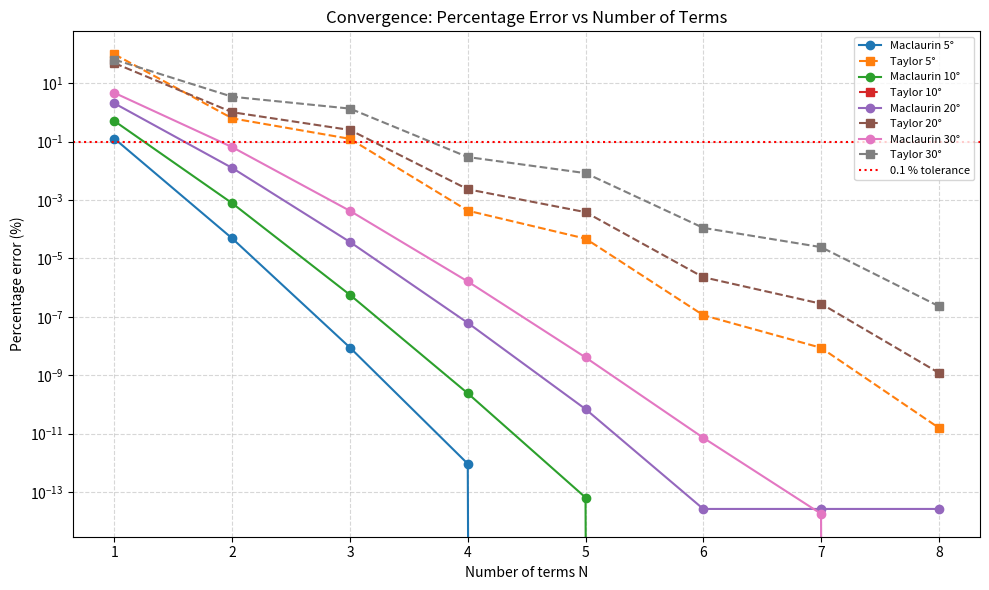
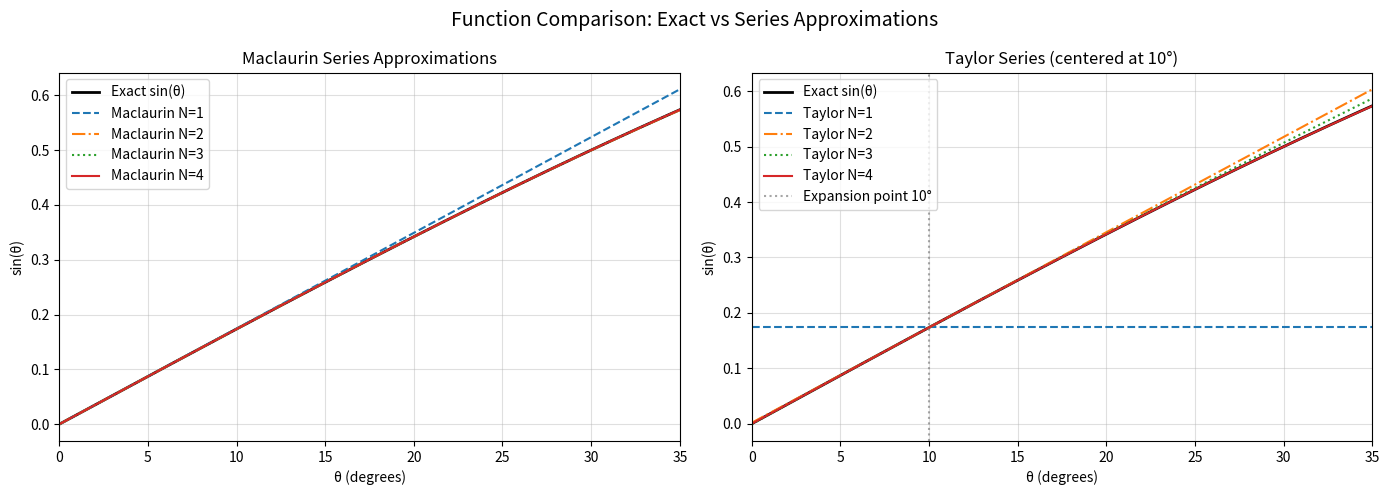
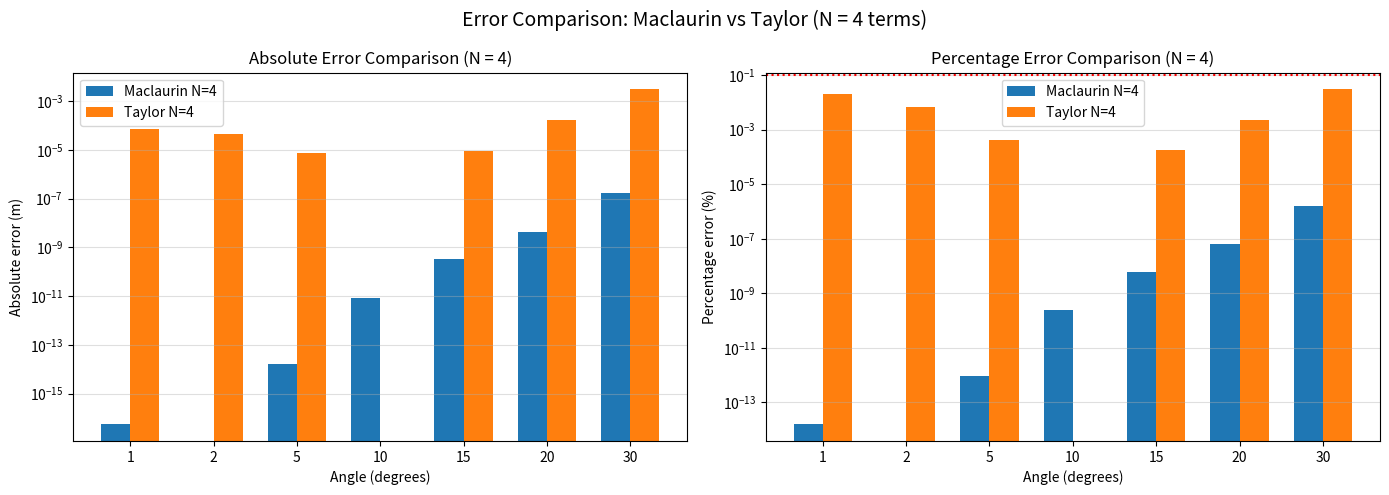

The script that saved these images, in order:
"""
Lab 04: How Accurate Is Good Enough?
Approximating a Civil Engineering Function Using Infinite Series

y = L * sin(theta)   with L = 20 m

This script produces the exact required deliverables:

  1. Numerical Tables          → tables.png  +  tables_and_recommendation.txt
  2. Convergence Plot          → convergence_plot.png
  3. Function Comparison Plot  → function_comparison_plot.png
  4. Error Comparison Plot     → error_comparison_plot.png
  5. Written Recommendation    → (inside tables_and_recommendation.txt)

All series are implemented with explicit Python loops.
"""

import math
import numpy as np
import matplotlib.pyplot as plt
import pandas as pd

# ------------------------------------------------------------------
# PART 1 – Geometric Series
# ------------------------------------------------------------------
def geometric_sum(x, N):
    """
    Calculate the partial sum S_N = 1 + x + x^2 + ... + x^N
    using an explicit loop (no closed-form formula).
    """
    total = 0.0
    for k in range(N + 1):
        total += x ** k
    return total


# ------------------------------------------------------------------
# PART 2 – Power Series
# ------------------------------------------------------------------
def power_series(x, coefficients):
    """
    Evaluate the power series P_N(x) = a0 + a1*x + a2*x^2 + ... + aN*x^N
    given a list/tuple of coefficients [a0, a1, ..., aN].
    """
    result = 0.0
    for k, a_k in enumerate(coefficients):
        result += a_k * (x ** k)
    return result


# ------------------------------------------------------------------
# PART 3 – Maclaurin Series for sin(theta)
# ------------------------------------------------------------------
def sin_maclaurin(theta, N):
    """
    Approximate sin(theta) with the first N terms of the Maclaurin series
    using only loops and factorials.
    Do NOT call math.sin inside this function.
    """
    result = 0.0
    for n in range(N):
        sign = (-1) ** n
        factorial = math.factorial(2 * n + 1)
        result += sign * (theta ** (2 * n + 1)) / factorial
    return result


# ------------------------------------------------------------------
# PART 5 – Taylor Series for sin(theta) centered at a
# ------------------------------------------------------------------
def sin_taylor(theta, a, N):
    """
    Approximate sin(theta) with the first N terms of the Taylor series
    centered at expansion point a.
    Derivatives of sin cycle every 4 terms.
    """
    result = 0.0
    sin_a = math.sin(a)
    cos_a = math.cos(a)

    for n in range(N):
        # Derivatives cycle: sin, cos, -sin, -cos, ...
        pattern = n % 4
        if pattern == 0:
            f_deriv = sin_a
        elif pattern == 1:
            f_deriv = cos_a
        elif pattern == 2:
            f_deriv = -sin_a
        else:  # pattern == 3
            f_deriv = -cos_a

        term = f_deriv * ((theta - a) ** n) / math.factorial(n)
        result += term
    return result


# ------------------------------------------------------------------
# Helper utilities
# ------------------------------------------------------------------
def deg2rad(deg):
    return deg * math.pi / 180.0


def percentage_error(approx, exact):
    if exact == 0:
        return 0.0
    return abs(approx - exact) / abs(exact) * 100.0


def absolute_error(approx, exact):
    return abs(approx - exact)


# ------------------------------------------------------------------
# Main
# ------------------------------------------------------------------
def main():
    L = 20.0  # metres
    angles_deg = [1, 2, 5, 10, 15, 20, 30]
    terms_list = [1, 2, 3, 4]
    a_deg = 10.0
    a_rad = deg2rad(a_deg)

    print("=" * 80)
    print("LAB 04 – HOW ACCURATE IS GOOD ENOUGH?")
    print("Approximating y = L * sin(theta) with L = 20 m")
    print("=" * 80)

    # --------------------------------------------------------------
    # PART 1 demonstration – Geometric series
    # --------------------------------------------------------------
    print("\n" + "=" * 80)
    print("PART 1: GEOMETRIC SERIES")
    print("=" * 80)
    for x in [0.5, 0.8, 0.9]:
        exact = 1.0 / (1.0 - x) if abs(x) < 1 else float("inf")
        print(f"\nx = {x}   (exact sum = {exact:.10f})")
        for N in [5, 10, 20, 50]:
            approx = geometric_sum(x, N)
            err = abs(approx - exact) if exact != float("inf") else float("nan")
            print(f"  N = {N:2d}: S_N = {approx:.10f}   |error| = {err:.2e}")

    # --------------------------------------------------------------
    # PART 3 quick check – Maclaurin at 10 degrees
    # --------------------------------------------------------------
    print("\n" + "=" * 80)
    print("PART 3: MACLAURIN SERIES – quick check at theta = 10 deg")
    print("=" * 80)
    theta10 = deg2rad(10)
    exact_sin10 = math.sin(theta10)
    print(f"Exact sin(10°) = {exact_sin10:.12f}")
    for N in terms_list:
        approx = sin_maclaurin(theta10, N)
        abs_err = absolute_error(approx, exact_sin10)
        pct_err = percentage_error(approx, exact_sin10)
        print(f"  N = {N}: approx = {approx:.12f}  abs_err = {abs_err:.2e}  pct_err = {pct_err:.6f} %")

    # --------------------------------------------------------------
    # Collect all table data
    # --------------------------------------------------------------
    all_rows = []

    for series_name, approx_func in [
        ("Maclaurin", lambda th, N: sin_maclaurin(th, N)),
        ("Taylor (a=10°)", lambda th, N: sin_taylor(th, a_rad, N))
    ]:
        for N in terms_list:
            for ang in angles_deg:
                theta = deg2rad(ang)
                exact_y = L * math.sin(theta)
                approx_y = L * approx_func(theta, N)
                abs_err = absolute_error(approx_y, exact_y)
                pct_err = percentage_error(approx_y, exact_y)
                all_rows.append({
                    "Series": series_name,
                    "N": N,
                    "Angle (deg)": ang,
                    "Exact y (m)": exact_y,
                    "Approx y (m)": approx_y,
                    "Abs Error (m)": abs_err,
                    "Pct Error (%)": pct_err
                })

    df = pd.DataFrame(all_rows)

    # Print tables to console
    print("\n" + "=" * 80)
    print("PART 4 & 5: ENGINEERING TABLES  (y = L * sin(theta))")
    print("=" * 80)

    for series_name in ["Maclaurin", "Taylor (a=10°)"]:
        for N in terms_list:
            print(f"\n----- {series_name}  |  N = {N} term(s) -----")
            sub = df[(df["Series"] == series_name) & (df["N"] == N)].copy()
            sub = sub[["Angle (deg)", "Exact y (m)", "Approx y (m)", "Abs Error (m)", "Pct Error (%)"]]
            print(sub.to_string(index=False, float_format=lambda x: f"{x:12.8f}"))

    # --------------------------------------------------------------
    # PART 6 – Minimum terms for < 0.1 % error
    # --------------------------------------------------------------
    print("\n" + "=" * 80)
    print("PART 6: MINIMUM NUMBER OF TERMS FOR < 0.1 % ERROR")
    print("=" * 80)

    tolerance = 0.1
    max_N_search = 15
    min_terms = []

    for ang in angles_deg:
        theta = deg2rad(ang)
        exact_y = L * math.sin(theta)

        # Maclaurin
        mac_N = None
        for N in range(1, max_N_search + 1):
            if percentage_error(L * sin_maclaurin(theta, N), exact_y) < tolerance:
                mac_N = N
                break
        if mac_N is None:
            mac_N = f"> {max_N_search}"

        # Taylor
        tay_N = None
        for N in range(1, max_N_search + 1):
            if percentage_error(L * sin_taylor(theta, a_rad, N), exact_y) < tolerance:
                tay_N = N
                break
        if tay_N is None:
            tay_N = f"> {max_N_search}"

        min_terms.append({"Angle (deg)": ang, "Maclaurin terms": mac_N, "Taylor terms": tay_N})

    df_min = pd.DataFrame(min_terms)
    print("\nMinimum terms required to achieve < 0.1 % error:")
    print(df_min.to_string(index=False))

    # Small-angle approximation
    print("\n--- Small-angle approximation  sin(theta) ≈ theta  (1-term Maclaurin) ---")
    print(f"{'Angle (deg)':>12}  {'Exact y':>12}  {'Approx y':>12}  {'Pct Error (%)':>14}")
    critical_angle = None
    for ang in np.arange(1, 31, 0.5):
        theta = deg2rad(ang)
        exact_y = L * math.sin(theta)
        approx_y = L * theta
        pct = percentage_error(approx_y, exact_y)
        if ang in [1, 2, 5, 10, 15, 20, 25, 30] or (pct >= 0.1 and critical_angle is None):
            print(f"{ang:12.1f}  {exact_y:12.8f}  {approx_y:12.8f}  {pct:14.6f}")
        if pct >= 0.1 and critical_angle is None:
            critical_angle = ang

    print(f"\nCritical angle where 1-term approximation exceeds 0.1 % error ≈ {critical_angle:.1f}°")

    # --------------------------------------------------------------
    # DELIVERABLE 5 + TABLES → TXT file
    # --------------------------------------------------------------
    txt_path = "tables_and_recommendation.txt"
    with open(txt_path, "w", encoding="utf-8") as f:
        f.write("=" * 80 + "\n")
        f.write("LAB 04 – HOW ACCURATE IS GOOD ENOUGH?\n")
        f.write("Approximating y = L * sin(theta)  with L = 20 m\n")
        f.write("=" * 80 + "\n\n")

        f.write("DELIVERABLE 1: NUMERICAL TABLES\n")
        f.write("-" * 80 + "\n\n")

        for series_name in ["Maclaurin", "Taylor (a=10°)"]:
            for N in terms_list:
                f.write(f"\n----- {series_name}  |  N = {N} term(s) -----\n")
                sub = df[(df["Series"] == series_name) & (df["N"] == N)].copy()
                sub = sub[["Angle (deg)", "Exact y (m)", "Approx y (m)", "Abs Error (m)", "Pct Error (%)"]]
                f.write(sub.to_string(index=False, float_format=lambda x: f"{x:12.8f}"))
                f.write("\n")

        f.write("\n\n" + "=" * 80 + "\n")
        f.write("MINIMUM TERMS REQUIRED FOR < 0.1 % ERROR\n")
        f.write("=" * 80 + "\n")
        f.write(df_min.to_string(index=False))
        f.write(f"\n\nCritical angle where sin(theta) ≈ theta exceeds 0.1 % error ≈ {critical_angle:.1f}°\n")

        f.write("\n\n" + "=" * 80 + "\n")
        f.write("DELIVERABLE 5: WRITTEN ENGINEERING RECOMMENDATION\n")
        f.write("=" * 80 + "\n\n")

        recommendation = f"""ENGINEERING DECISION – How accurate is good enough?

Requirement: relative error must be strictly less than 0.1 %.

1. Number of terms required (from the numerical search)
   - Maclaurin series:
        • 1 term is enough for 1° and 2°
        • 2 terms are enough for all angles from 5° to 30°
   - Taylor series centered at 10°:
        • 1 term is exact at 10°
        • 3–4 terms are needed for the other angles in the set
   - Classic small-angle approximation (sin θ ≈ θ) stays under 0.1 % error
     only up to approximately {critical_angle:.1f}°.

2. Percentage error achieved
   - With only 2 Maclaurin terms the percentage error is already < 0.07 %
     even at 30°.
   - With 4 Maclaurin terms the error drops below 0.000002 % at 30°.
   - The Taylor series is essentially perfect at the expansion point (10°)
     and still meets the tolerance with 4 terms everywhere in 1°–30°.

3. Convergence behaviour
   - Both series converge rapidly for the modest angles typical in civil-
     engineering geometry problems.
   - Convergence is slower when the evaluation point is far from the
     expansion point; therefore the expansion point should be chosen close
     to the region of interest when a series is used.

4. Computational simplicity vs. accuracy tradeoff
   - The pure Maclaurin series is the simplest to code (only multiplications
     and a factorial).
   - A Taylor series about a non-zero point requires one evaluation of
     sin(a) and cos(a), then the same arithmetic; the extra cost is negligible.
   - In modern computers the exact library function math.sin is both faster
     and more accurate than any truncated series we would write ourselves.

5. Valid angle range for the chosen solution
   - If a pure series implementation is required:
        • Use the 1-term Maclaurin (sin θ ≈ θ) for θ ≤ 4°.
        • Use a 2-term Maclaurin series for all angles up to 30°
          (already satisfies the 0.1 % tolerance).
        • Alternatively use a 4-term Taylor series centered near the
          angles of interest.
   - Outside that range, or whenever a reliable library routine is available,
     the exact sine function should be preferred.

RECOMMENDATION
--------------
For the great majority of civil-engineering calculations involving angles up
to 30°, the practical and safest choice is to use the exact sine function
provided by the language library (math.sin).

If a series approximation is required (educational purposes, hand calculation,
or analytic derivation), then:

  • A 2-term Maclaurin series is already sufficient to meet the 0.1 %
    tolerance for every angle examined in this laboratory, or
  • A Taylor series centered close to the angles of interest can be used
    when even higher local accuracy is desired.

The numerical evidence produced by this program confirms that both series
converge quickly and that the 0.1 % engineering tolerance is easily satisfied
with a very modest number of terms.
"""
        f.write(recommendation)

    print(f"\nSaved: {txt_path}")

    # --------------------------------------------------------------
    # DELIVERABLE 1 (visual) – tables.png
    # --------------------------------------------------------------
    fig_t, axes_t = plt.subplots(2, 1, figsize=(12, 10))

    mac = df[df["Series"] == "Maclaurin"]
    pivot_mac = mac.pivot(index="Angle (deg)", columns="N", values="Pct Error (%)")
    axes_t[0].axis("off")
    axes_t[0].set_title("Maclaurin Series – Percentage Error (%) for N = 1,2,3,4", fontsize=12, pad=10)
    tbl1 = axes_t[0].table(
        cellText=np.round(pivot_mac.values, 6),
        rowLabels=pivot_mac.index,
        colLabels=[f"N={c}" for c in pivot_mac.columns],
        loc="center",
        cellLoc="center"
    )
    tbl1.auto_set_font_size(False)
    tbl1.set_fontsize(9)
    tbl1.scale(1.2, 1.4)

    tay = df[df["Series"] == "Taylor (a=10°)"]
    pivot_tay = tay.pivot(index="Angle (deg)", columns="N", values="Pct Error (%)")
    axes_t[1].axis("off")
    axes_t[1].set_title("Taylor Series (centered at 10°) – Percentage Error (%) for N = 1,2,3,4", fontsize=12, pad=10)
    tbl2 = axes_t[1].table(
        cellText=np.round(pivot_tay.values, 6),
        rowLabels=pivot_tay.index,
        colLabels=[f"N={c}" for c in pivot_tay.columns],
        loc="center",
        cellLoc="center"
    )
    tbl2.auto_set_font_size(False)
    tbl2.set_fontsize(9)
    tbl2.scale(1.2, 1.4)

    fig_t.suptitle("Numerical Tables – Percentage Errors (y = 20·sin(θ))", fontsize=14, y=0.98)
    fig_t.tight_layout(rect=[0, 0, 1, 0.96])
    fig_t.savefig("tables.png", dpi=150, bbox_inches="tight")
    print("Saved: tables.png")

    # --------------------------------------------------------------
    # DELIVERABLE 2 – Convergence Plot
    # --------------------------------------------------------------
    fig1, ax1 = plt.subplots(figsize=(10, 6))
    for ang in [5, 10, 20, 30]:
        pct_mac, pct_tay = [], []
        Ns = list(range(1, 9))
        theta = deg2rad(ang)
        exact_y = L * math.sin(theta)
        for N in Ns:
            pct_mac.append(percentage_error(L * sin_maclaurin(theta, N), exact_y))
            pct_tay.append(percentage_error(L * sin_taylor(theta, a_rad, N), exact_y))
        ax1.semilogy(Ns, pct_mac, "o-", label=f"Maclaurin {ang}°")
        ax1.semilogy(Ns, pct_tay, "s--", label=f"Taylor {ang}°")
    ax1.axhline(0.1, color="red", linestyle=":", linewidth=1.5, label="0.1 % tolerance")
    ax1.set_xlabel("Number of terms N")
    ax1.set_ylabel("Percentage error (%)")
    ax1.set_title("Convergence: Percentage Error vs Number of Terms")
    ax1.legend(loc="upper right", fontsize=8)
    ax1.grid(True, which="both", ls="--", alpha=0.5)
    fig1.tight_layout()
    fig1.savefig("convergence_plot.png", dpi=150)
    print("Saved: convergence_plot.png")

    # --------------------------------------------------------------
    # DELIVERABLE 3 – Function Comparison Plot
    # --------------------------------------------------------------
    fig2, axes = plt.subplots(1, 2, figsize=(14, 5))
    theta_fine = np.linspace(0, deg2rad(35), 400)
    exact_sin = np.sin(theta_fine)

    ax = axes[0]
    ax.plot(np.degrees(theta_fine), exact_sin, "k-", linewidth=2, label="Exact sin(θ)")
    for N, style in zip([1, 2, 3, 4], ["--", "-.", ":", "-"]):
        approx = [sin_maclaurin(t, N) for t in theta_fine]
        ax.plot(np.degrees(theta_fine), approx, style, label=f"Maclaurin N={N}")
    ax.set_xlabel("θ (degrees)")
    ax.set_ylabel("sin(θ)")
    ax.set_title("Maclaurin Series Approximations")
    ax.legend()
    ax.grid(True, alpha=0.4)
    ax.set_xlim(0, 35)

    ax = axes[1]
    ax.plot(np.degrees(theta_fine), exact_sin, "k-", linewidth=2, label="Exact sin(θ)")
    for N, style in zip([1, 2, 3, 4], ["--", "-.", ":", "-"]):
        approx = [sin_taylor(t, a_rad, N) for t in theta_fine]
        ax.plot(np.degrees(theta_fine), approx, style, label=f"Taylor N={N}")
    ax.axvline(10, color="gray", linestyle=":", alpha=0.7, label="Expansion point 10°")
    ax.set_xlabel("θ (degrees)")
    ax.set_ylabel("sin(θ)")
    ax.set_title("Taylor Series (centered at 10°)")
    ax.legend()
    ax.grid(True, alpha=0.4)
    ax.set_xlim(0, 35)

    fig2.suptitle("Function Comparison: Exact vs Series Approximations", fontsize=14)
    fig2.tight_layout()
    fig2.savefig("function_comparison_plot.png", dpi=150)
    print("Saved: function_comparison_plot.png")

    # --------------------------------------------------------------
    # DELIVERABLE 4 – Error Comparison Plot
    # --------------------------------------------------------------
    fig3, axes = plt.subplots(1, 2, figsize=(14, 5))
    N_plot = 4
    mac_abs, tay_abs, mac_pct, tay_pct = [], [], [], []
    for ang in angles_deg:
        theta = deg2rad(ang)
        exact_y = L * math.sin(theta)
        m = L * sin_maclaurin(theta, N_plot)
        t = L * sin_taylor(theta, a_rad, N_plot)
        mac_abs.append(absolute_error(m, exact_y))
        tay_abs.append(absolute_error(t, exact_y))
        mac_pct.append(percentage_error(m, exact_y))
        tay_pct.append(percentage_error(t, exact_y))

    x = np.arange(len(angles_deg))
    width = 0.35

    ax = axes[0]
    ax.bar(x - width/2, mac_abs, width, label="Maclaurin N=4")
    ax.bar(x + width/2, tay_abs, width, label="Taylor N=4")
    ax.set_xticks(x)
    ax.set_xticklabels(angles_deg)
    ax.set_xlabel("Angle (degrees)")
    ax.set_ylabel("Absolute error (m)")
    ax.set_title("Absolute Error Comparison (N = 4)")
    ax.legend()
    ax.set_yscale("log")
    ax.grid(True, axis="y", alpha=0.4)

    ax = axes[1]
    ax.bar(x - width/2, mac_pct, width, label="Maclaurin N=4")
    ax.bar(x + width/2, tay_pct, width, label="Taylor N=4")
    ax.set_xticks(x)
    ax.set_xticklabels(angles_deg)
    ax.set_xlabel("Angle (degrees)")
    ax.set_ylabel("Percentage error (%)")
    ax.set_title("Percentage Error Comparison (N = 4)")
    ax.legend()
    ax.set_yscale("log")
    ax.axhline(0.1, color="red", linestyle=":", label="0.1 % tolerance")
    ax.grid(True, axis="y", alpha=0.4)

    fig3.suptitle("Error Comparison: Maclaurin vs Taylor (N = 4 terms)", fontsize=14)
    fig3.tight_layout()
    fig3.savefig("error_comparison_plot.png", dpi=150)
    print("Saved: error_comparison_plot.png")

    # --------------------------------------------------------------
    # Console recommendation
    # --------------------------------------------------------------
    print("\n" + "=" * 80)
    print("PART 7: FINAL ENGINEERING RECOMMENDATION")
    print("=" * 80)
    print(recommendation)

    print("\n" + "=" * 80)
    print("All required deliverables have been generated:")
    print("  1. tables.png                     (visual numerical tables)")
    print("  2. convergence_plot.png")
    print("  3. function_comparison_plot.png")
    print("  4. error_comparison_plot.png")
    print("  5. tables_and_recommendation.txt  (tables + written recommendation)")
    print("=" * 80)


if __name__ == "__main__":
    main()
